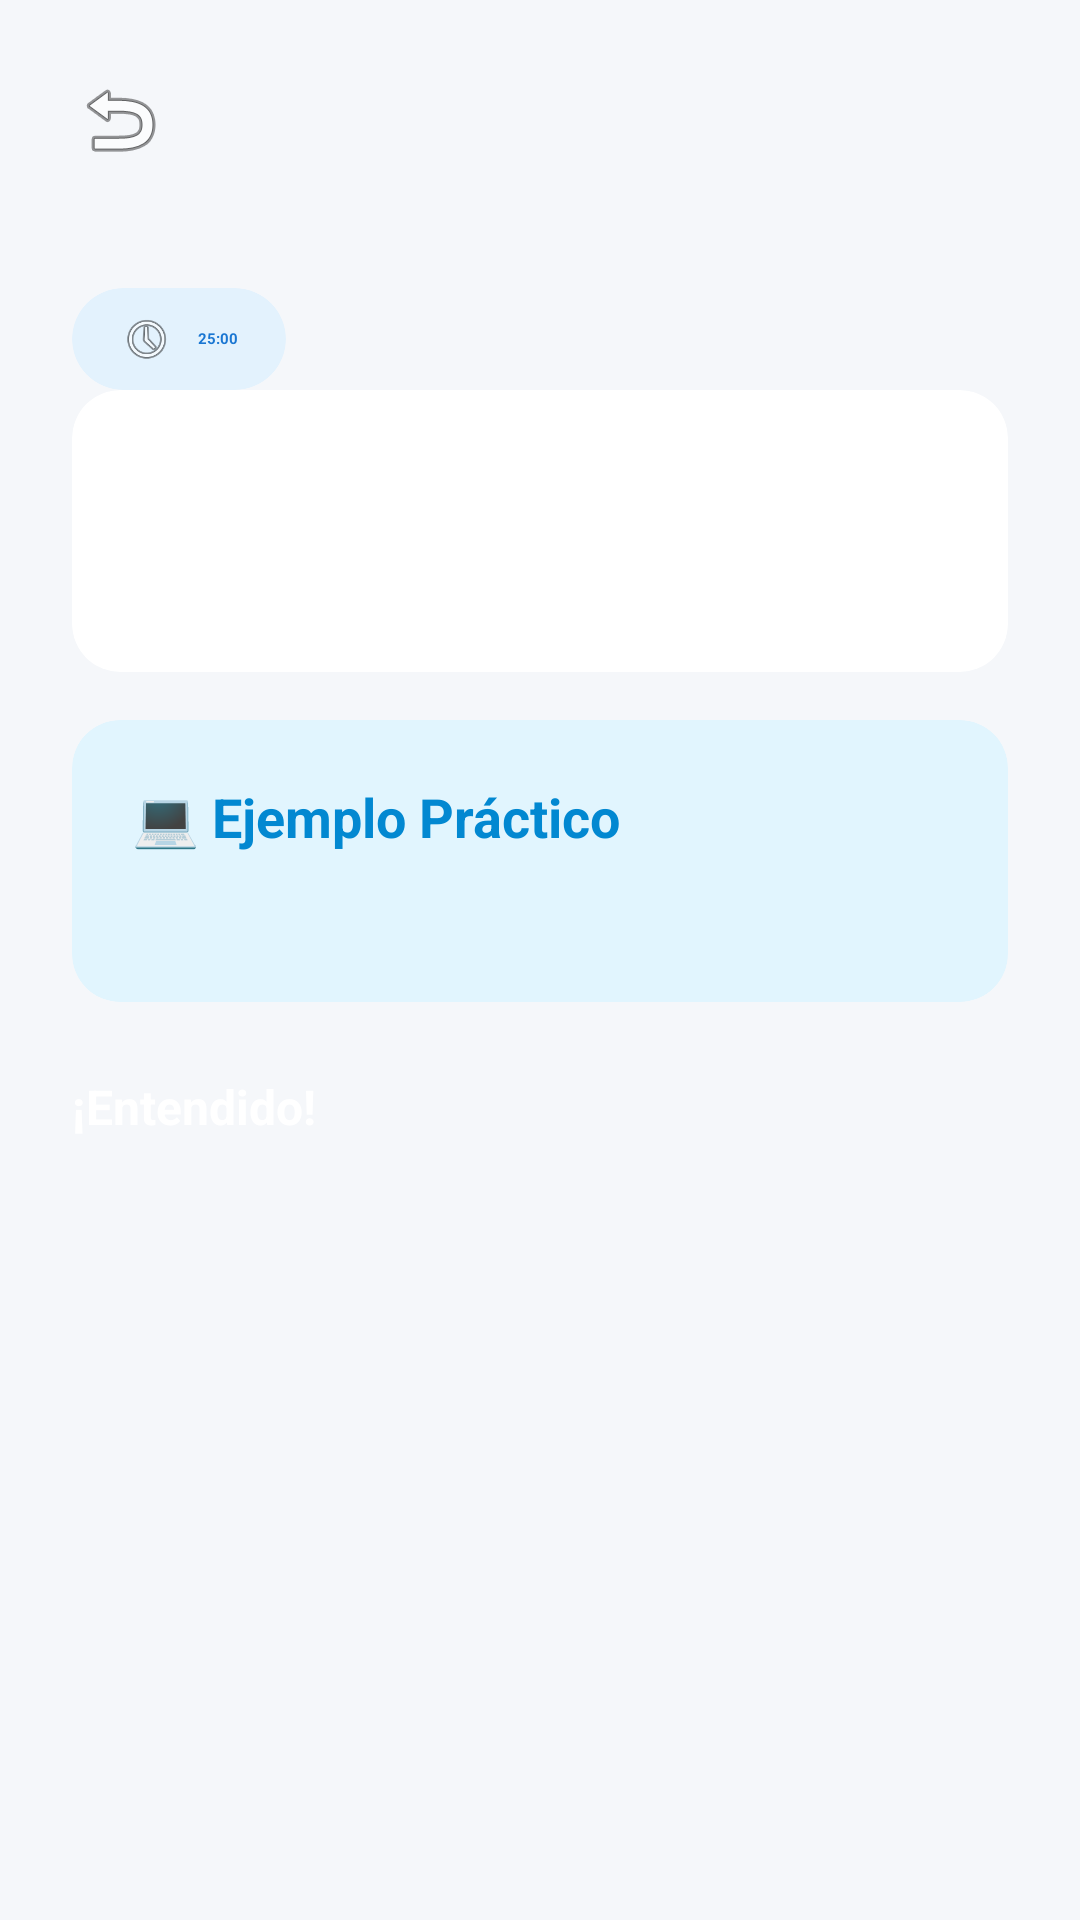

Write the Android layout XML for this screen, with the resource values it uses.
<!-- AndroidManifest.xml: application theme Theme.MyStudyHelper -->
<!-- res/layout/activity_study.xml -->
<?xml version="1.0" encoding="utf-8"?>
<LinearLayout xmlns:android="http://schemas.android.com/apk/res/android"
    xmlns:app="http://schemas.android.com/apk/res-auto"
    xmlns:tools="http://schemas.android.com/tools"
    android:layout_width="match_parent"
    android:layout_height="match_parent"
    android:orientation="vertical"
    android:background="#F5F7FA"
    android:padding="24dp">

    <LinearLayout
        android:layout_width="match_parent"
        android:layout_height="wrap_content"
        android:orientation="horizontal"
        android:gravity="center_vertical"
        android:layout_marginBottom="24dp">

        <ImageView
            android:id="@+id/btnRegresar"
            android:layout_width="32dp"
            android:layout_height="32dp"
            android:src="@android:drawable/ic_menu_revert"
            app:tint="#2D3142" />

        <TextView
            android:id="@+id/tvMateriaHeader"
            android:layout_width="wrap_content"
            android:layout_height="wrap_content"
            tools:text="Lección de..."
            android:textSize="22sp"
            android:textStyle="bold"
            android:textColor="#2D3142"
            android:layout_marginStart="16dp"/>
    </LinearLayout>
    <androidx.cardview.widget.CardView
        android:id="@+id/cardPomodoro"
        android:layout_width="wrap_content"
        android:layout_height="wrap_content"
        android:layout_centerHorizontal="true"
        android:layout_marginTop="16dp"
        app:cardCornerRadius="20dp"
        app:cardBackgroundColor="#E3F2FD"
        app:cardElevation="0dp">

        <LinearLayout
            android:layout_width="wrap_content"
            android:layout_height="wrap_content"
            android:orientation="horizontal"
            android:paddingHorizontal="16dp"
            android:paddingVertical="8dp"
            android:gravity="center">

            <ImageView
                android:layout_width="18dp"
                android:layout_height="18dp"
                android:src="@android:drawable/ic_menu_recent_history"
                app:tint="#1976D2"/>

            <TextView
                android:id="@+id/tvCronometroPomodoro"
                android:layout_width="wrap_content"
                android:layout_height="wrap_content"
                android:text="25:00"
                android:textColor="#1976D2"
                android:textStyle="bold"
                android:layout_marginStart="8dp"/>
        </LinearLayout>
    </androidx.cardview.widget.CardView>
    <ScrollView
        android:layout_width="match_parent"
        android:layout_height="match_parent"
        android:scrollbars="none">

        <LinearLayout
            android:layout_width="match_parent"
            android:layout_height="wrap_content"
            android:orientation="vertical">

            <androidx.cardview.widget.CardView
                android:layout_width="match_parent"
                android:layout_height="wrap_content"
                android:layout_marginBottom="16dp"
                app:cardCornerRadius="16dp"
                app:cardElevation="2dp"
                app:cardBackgroundColor="#FFFFFF">

                <LinearLayout
                    android:layout_width="match_parent"
                    android:layout_height="wrap_content"
                    android:orientation="vertical"
                    android:padding="20dp">

                    <TextView
                        android:id="@+id/tvTituloLeccion"
                        android:layout_width="wrap_content"
                        android:layout_height="wrap_content"
                        tools:text="Título de la Teoría"
                        android:textSize="18sp"
                        android:textStyle="bold"
                        android:textColor="#03A9F4"
                        android:layout_marginBottom="8dp"/>

                    <TextView
                        android:id="@+id/tvContenidoTeorico"
                        android:layout_width="wrap_content"
                        android:layout_height="wrap_content"
                        tools:text="Aquí aparecerá el contenido teórico de la base de datos..."
                        android:textSize="16sp"
                        android:textColor="#555555"
                        android:lineSpacingExtra="4dp"/>
                </LinearLayout>
            </androidx.cardview.widget.CardView>

            <androidx.cardview.widget.CardView
                android:layout_width="match_parent"
                android:layout_height="wrap_content"
                android:layout_marginBottom="24dp"
                app:cardCornerRadius="16dp"
                app:cardElevation="2dp"
                app:cardBackgroundColor="#E1F5FE">

                <LinearLayout
                    android:layout_width="match_parent"
                    android:layout_height="wrap_content"
                    android:orientation="vertical"
                    android:padding="20dp">

                    <TextView
                        android:layout_width="wrap_content"
                        android:layout_height="wrap_content"
                        android:text="💻 Ejemplo Práctico"
                        android:textSize="18sp"
                        android:textStyle="bold"
                        android:textColor="#0288D1"
                        android:layout_marginBottom="8dp"/>

                    <TextView
                        android:id="@+id/tvEjemploPractico"
                        android:layout_width="wrap_content"
                        android:layout_height="wrap_content"
                        tools:text="Aquí aparecerá el ejemplo práctico..."
                        android:textSize="16sp"
                        android:textColor="#333333"
                        android:lineSpacingExtra="4dp"/>
                </LinearLayout>
            </androidx.cardview.widget.CardView>

            <Button
                android:id="@+id/btnTerminarLeccion"
                android:layout_width="match_parent"
                android:layout_height="60dp"
                android:layout_marginBottom="30dp"
                android:text="¡Entendido!"
                android:backgroundTint="#03A9F4"
                android:textColor="#FFFFFF"
                android:textSize="16sp"
                android:textStyle="bold"
                app:cornerRadius="12dp"/>

        </LinearLayout>
    </ScrollView>
</LinearLayout>
<!-- resources referenced by this layout -->
<resources>

</resources>
